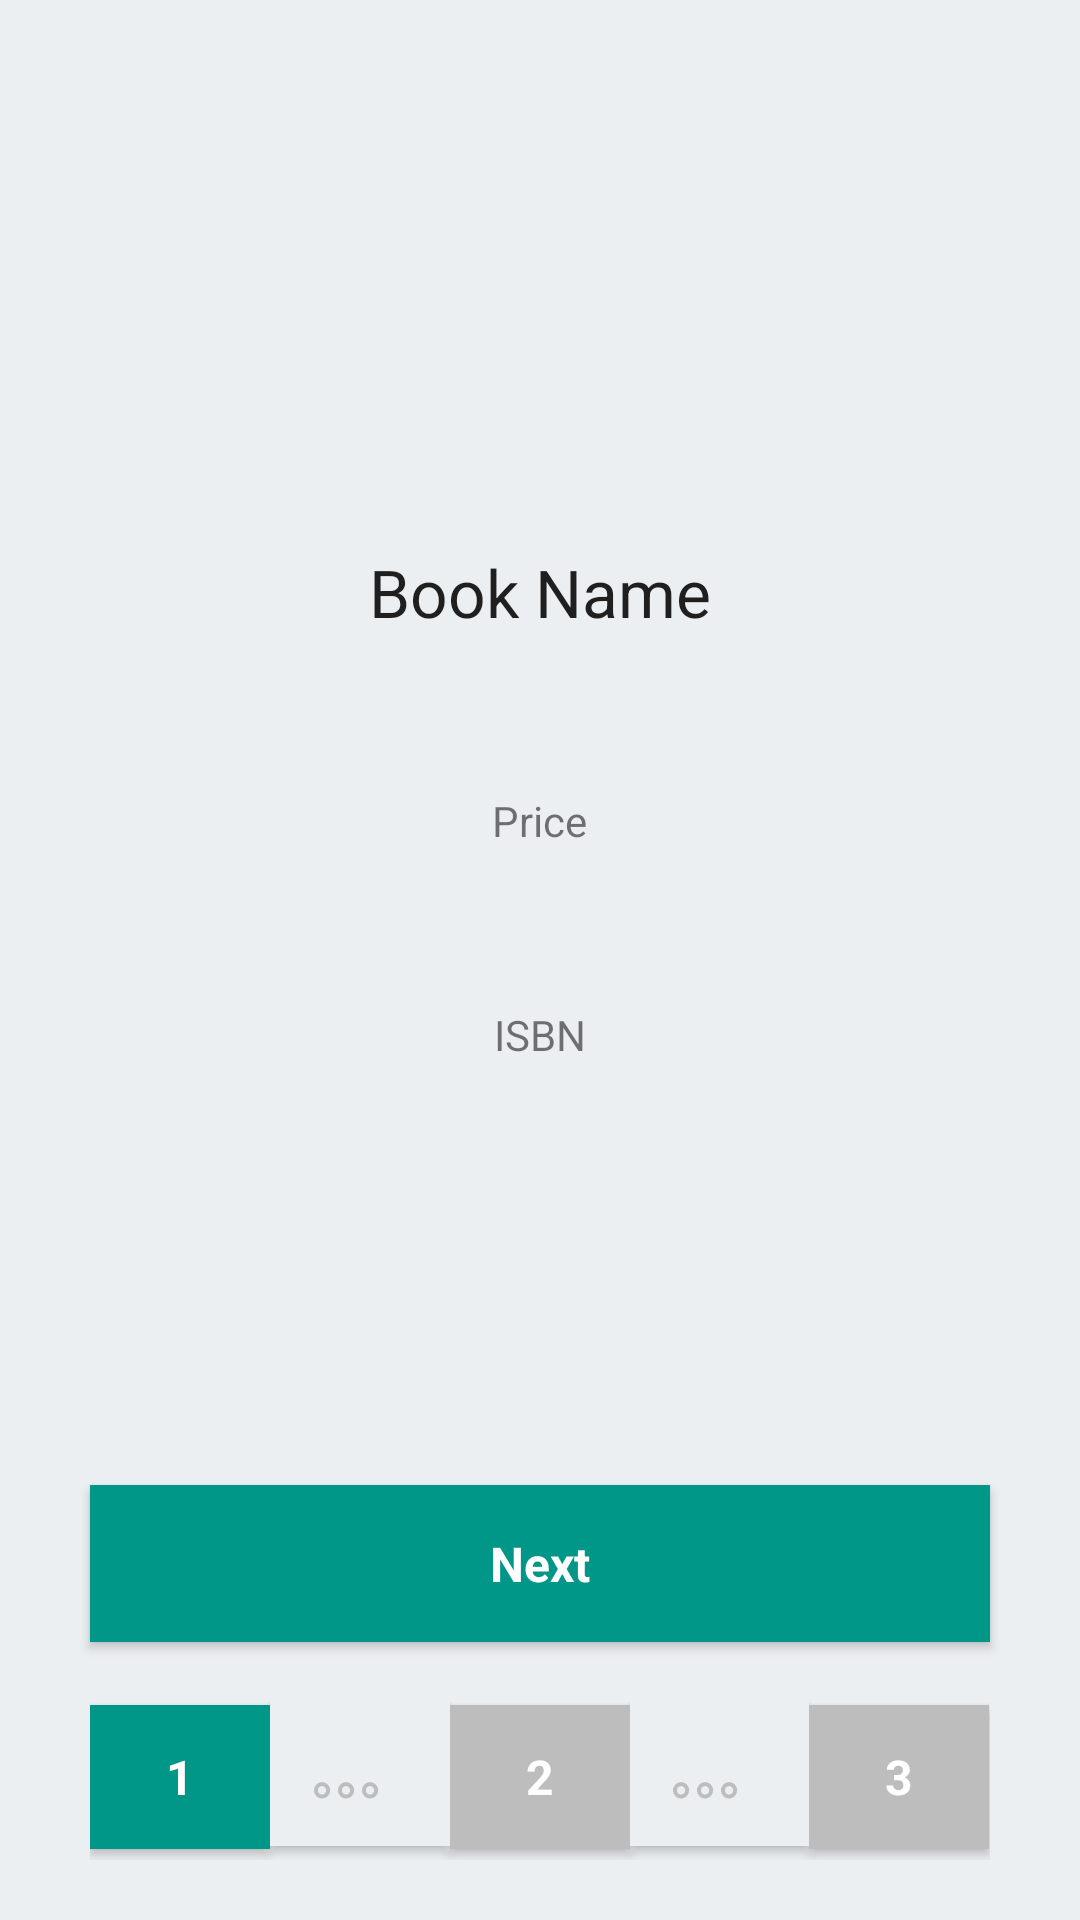

Produce the Android XML layout that renders to this screen, including the resource entries it uses.
<!-- AndroidManifest.xml: application theme AppTheme -->
<!-- res/layout/buyer_1.xml -->
<LinearLayout xmlns:android="http://schemas.android.com/apk/res/android"
    android:layout_width="match_parent" android:layout_height="match_parent"
    android:orientation="vertical"
    android:weightSum="1"
    android:background="#ECEFF1">


    <ImageView
        android:layout_width="wrap_content"
        android:layout_height="0dp"
        android:layout_gravity="center_horizontal"
        android:id="@+id/imageView"
        android:background="@drawable/book_cover_1"
        android:layout_weight="0.35"/>

    <TextView
        android:layout_width="wrap_content"
        android:layout_height="wrap_content"
        android:textAppearance="?android:attr/textAppearanceLarge"
        android:text="Book Name"
        android:layout_gravity="center"
        android:layout_weight="0.1"
        android:id="@+id/textView" />

    <TextView
        android:layout_width="wrap_content"
        android:layout_height="wrap_content"
        android:textAppearance="?android:attr/textAppearanceSmall"
        android:text="Price"
        android:layout_gravity="center"
        android:layout_weight="0.1"
        android:id="@+id/textView3" />

    <TextView
        android:layout_width="wrap_content"
        android:layout_height="wrap_content"
        android:textAppearance="?android:attr/textAppearanceSmall"
        android:text="ISBN"
        android:layout_gravity="center"
        android:layout_weight="0.1"
        android:id="@+id/textView4" />

    <View
        android:layout_width="match_parent"
        android:layout_height="0dp"
        android:layout_weight="0.15"/>


    <Button
        style="@style/seller_button_next"
        android:layout_marginLeft="30dp"
        android:layout_marginRight="30dp"
        android:layout_marginTop="10dp"
        android:layout_weight="0.1"
        android:layout_width="match_parent"
        android:layout_height="0dp"
        android:text="Next"
        android:id="@+id/button_buyer1_1"
        android:layout_gravity="center_horizontal"/>

    <LinearLayout
        android:layout_marginLeft="30dp"
        android:layout_marginRight="30dp"
        android:layout_marginTop="20dp"
        android:layout_marginBottom="20dp"
        android:layout_width="match_parent"
        android:layout_height="0dp"
        android:layout_weight="0.1"
        android:weightSum="0.5"
        android:orientation="horizontal">


        <Button
            style="@style/seller_button_next"
            android:layout_weight="0.1"
            android:layout_width="0dp"
            android:layout_height="wrap_content"
            android:text="1"
            android:id="@+id/button_seller1_2"/>

        <Button
            style="@style/seller_button_dot"
            android:layout_weight="0.1"
            android:layout_width="0dp"
            android:layout_height="wrap_content"
            android:text="。。。"
            android:id="@+id/button_seller1_5"/>

        <Button
            style="@style/seller_button_not_next"
            android:layout_weight="0.1"
            android:layout_width="0dp"
            android:layout_height="wrap_content"
            android:text="2"
            android:id="@+id/button_seller1_3"/>

        <Button
            style="@style/seller_button_dot"
            android:layout_weight="0.1"
            android:layout_width="0dp"
            android:layout_height="wrap_content"
            android:text="。。。"
            android:id="@+id/button_seller1_6"/>

        <Button
            style="@style/seller_button_not_next"
            android:layout_weight="0.1"
            android:layout_width="0dp"
            android:layout_height="wrap_content"
            android:text="3"
            android:id="@+id/button_seller1_4"/>

    </LinearLayout>

</LinearLayout>
<!-- resources referenced by this layout -->
<resources>
  <style name="seller_button_dot">
          <item name="android:textStyle">bold</item>
          <item name="android:textSize">16dp</item>
          
          <item name="android:background">#ECEFF1</item>
          <item name="android:textColor">#BDBDBD</item>
          <item name="android:textAppearance">@android:style/TextAppearance.Large</item>
      </style>
  <style name="seller_button_next">
          <item name="android:textStyle">bold</item>
  
          <item name="android:textSize">16dp</item>
          
          <item name="android:background">#009688</item>
          <item name="android:textColor">#FFFFFF</item>
          <item name="android:textAppearance">@android:style/TextAppearance.Large</item>
      </style>
  <style name="seller_button_not_next">
          <item name="android:textStyle">bold</item>
          <item name="android:textSize">16dp</item>
          
          <item name="android:background">#BDBDBD</item>
          <item name="android:textColor">#FFFFFF</item>
          <item name="android:textAppearance">@android:style/TextAppearance.Large</item>
      </style>
  <style name="AppTheme" parent="Theme.AppCompat.Light.DarkActionBar">
          
      </style>
</resources>
